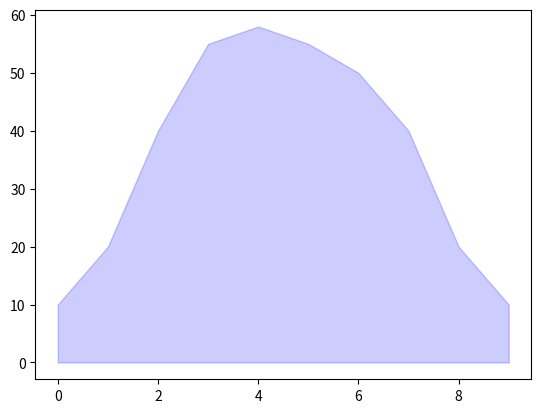

This chart was generated by the following Python code:
import matplotlib.pyplot as plt
# Data
x = [0,1,2,3,4,5,6,7,8,9]
y1 = [10,20,40,55,58,55,50,40,20,10]
# Shade the area between y1 and line y=0
plt.fill_between(x, y1, 0,
facecolor="orange", # The fill color
color='blue', # The outline color
alpha=0.2) # Transparency of the fill
# Show the plot
plt.show()
